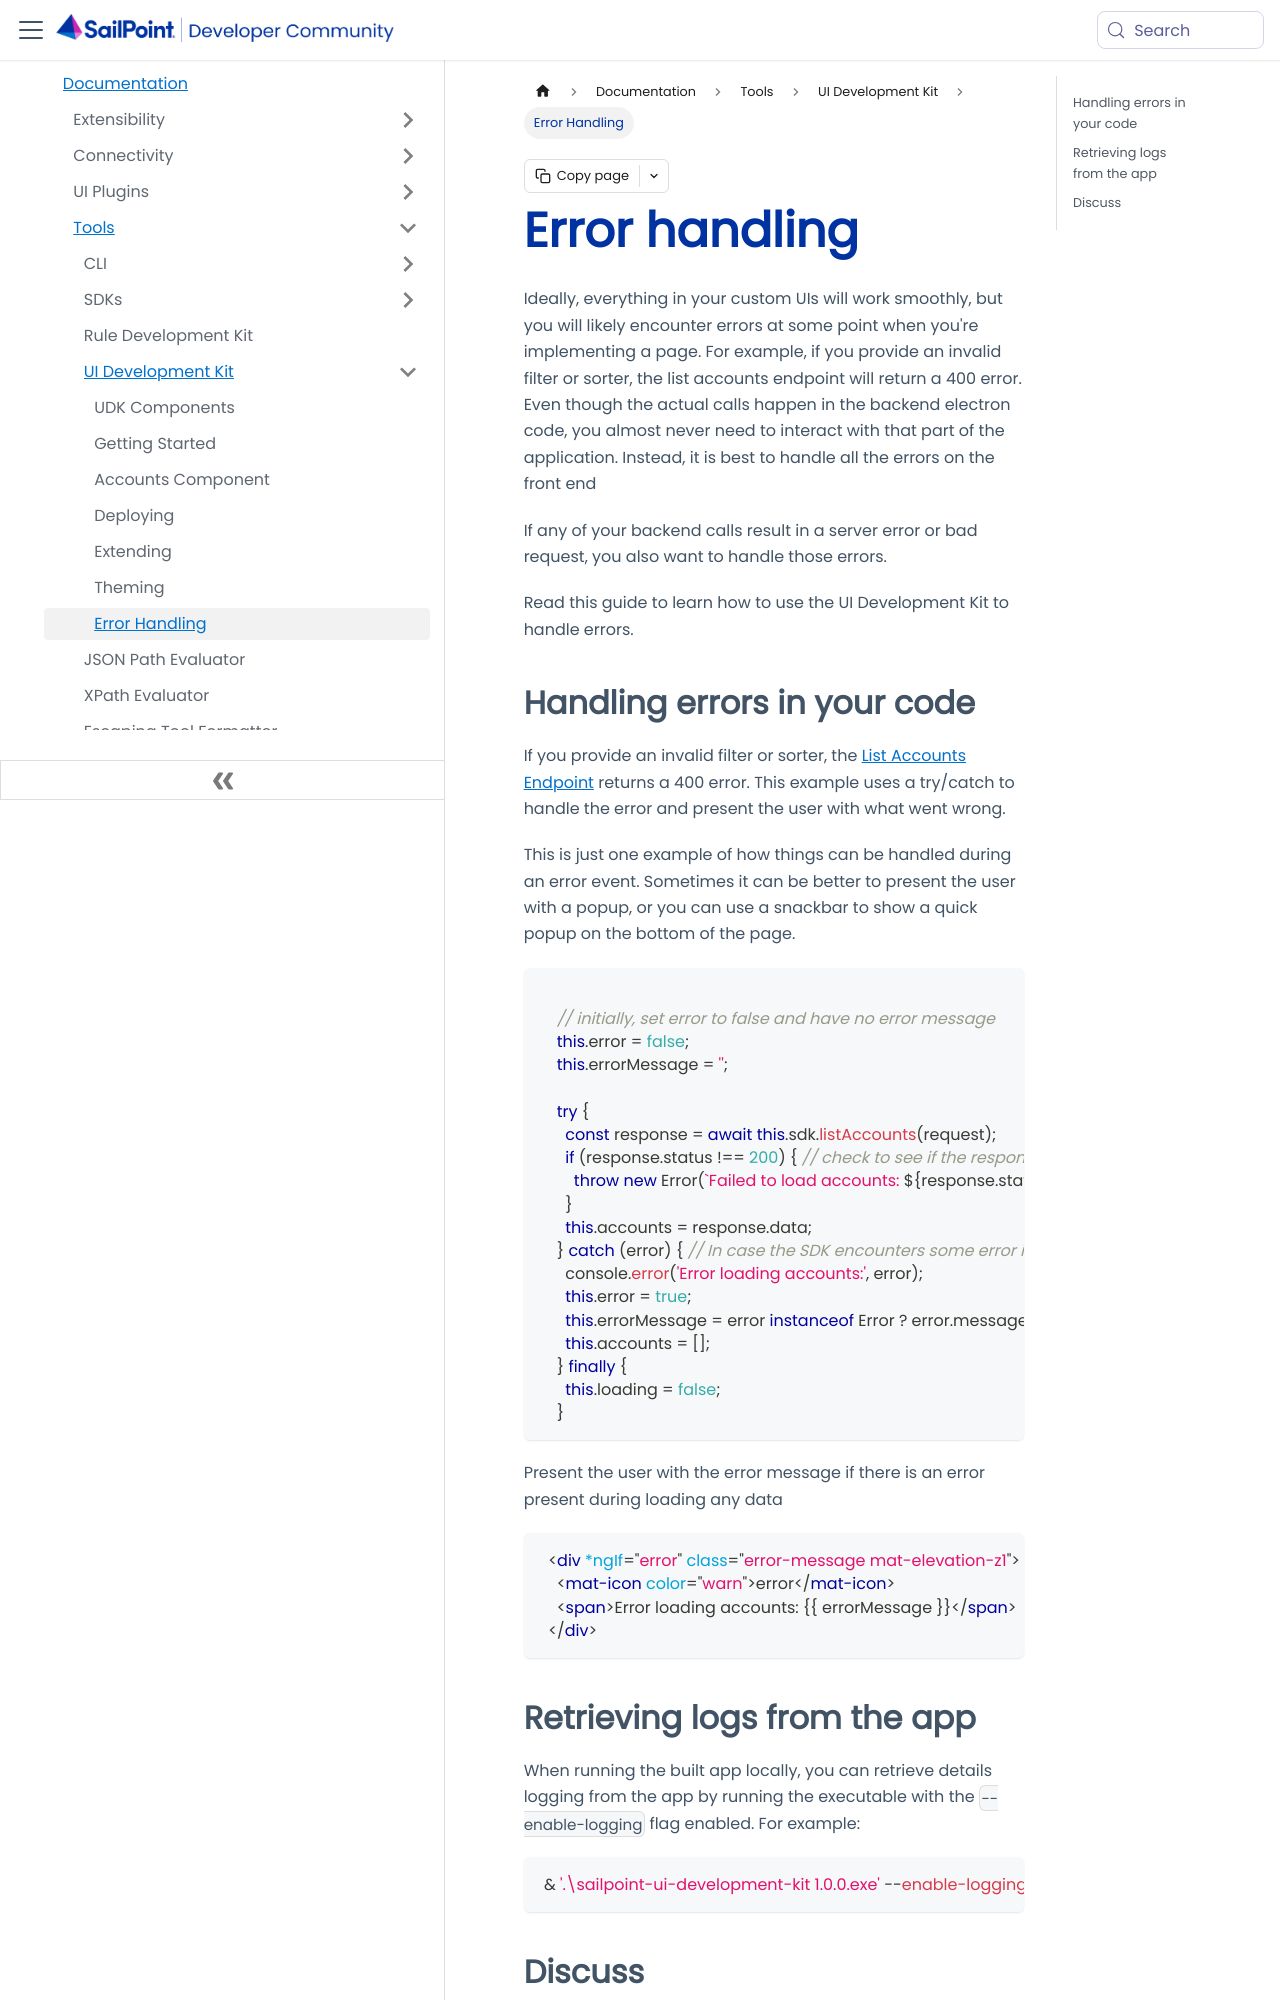

repository: sailpoint-oss/developer.sailpoint.com · page: docs/tools/ui-development-kit/error-handling/index.html · generator: docusaurus

---
id: udk-error-handling
title: Error handling
pagination_label: UDK
sidebar_label: Error Handling
sidebar_position: 4
sidebar_class_name: rudk
keywords: ['UI', 'development', 'kit', 'error', 'handling']
description: Error handling in your custom user interfaces
slug: /tools/ui-development-kit/error-handling
tags: ['UI', 'Error']
---

Ideally, everything in your custom UIs will work smoothly, but you will likely encounter errors at some point when you're implementing a page. For example, if you provide an invalid filter or sorter, the list accounts endpoint will return a 400 error. Even though the actual calls happen in the backend electron code, you almost never need to interact with that part of the application. Instead, it is best to handle all the errors on the front end

If any of your backend calls result in a server error or bad request, you also want to handle those errors.

Read this guide to learn how to use the UI Development Kit to handle errors.
